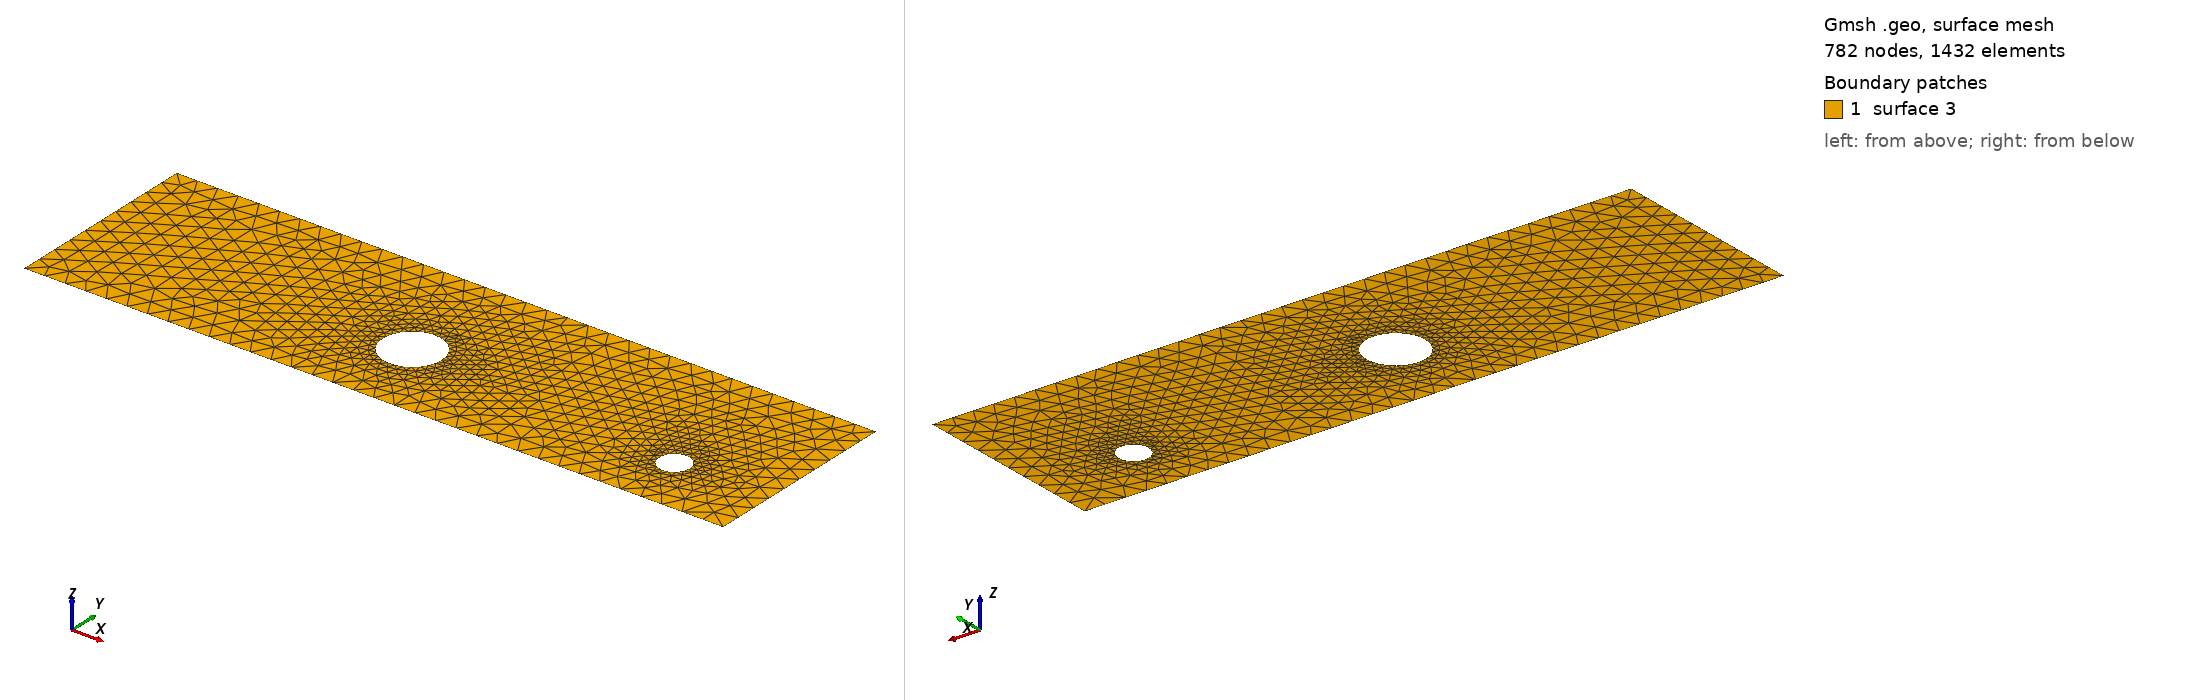

Gmsh geometry script, surface-meshed: 782 nodes, 1432 surface elements. Boundary patches (legend numbers): 1 surface 3. Left view from above one corner, right view from below the opposite corner. The script declares no physical surfaces, so the legend lists its geometric surfaces. The drawing asked Gmsh for element sizes between 1% and 20% of the model's largest extent; the script's own settings can give other sizes.

=== cad_492.geo (drawn) ===
//+
SetFactory("OpenCASCADE");
//+
Point(1) = {0.198751, -4.046867, 0.000000, 1.000000};
//+
Point(2) = {33.455601, -4.046867, 0.000000, 1.000000};
//+
Point(3) = {33.455601, 5.400572, 0.000000, 1.000000};
//+
Point(4) = {0.198751, 5.400572, 0.000000, 1.000000};
//+
Line(1) = {4, 1};
//+
Line(2) = {1, 2};
//+
Line(3) = {2, 3};
//+
Line(4) = {3, 4};
//+
Curve Loop(1) = {1, 2, 3, 4};
//+
Point(6) = {29.650341, -1.175900, 0.000000, 0.072066};
//+
Point(5) = {28.929678, -1.175900, 0.000000, 0.072066};
//+
Point(7) = {28.569347, -0.551788, 0.000000, 0.072066};
//+
Point(8) = {28.569347, -1.800012, 0.000000, 0.072066};
//+
Point(10) = {17.054141, -0.147307, 0.000000, 0.139049};
//+
Point(9) = {15.663652, -0.147307, 0.000000, 0.139049};
//+
Point(11) = {14.968408, 1.056892, 0.000000, 0.139049};
//+
Point(12) = {14.968408, -1.351506, 0.000000, 0.139049};
//+
Ellipse(5) = {6, 5, 7, 7};
//+
Ellipse(6) = {7, 5, 8, 8};
//+
Ellipse(7) = {8, 5, 6, 6};
//+
Curve Loop(2) = {5, 6, 7};
//+
Ellipse(8) = {10, 9, 11, 11};
//+
Ellipse(9) = {11, 9, 12, 12};
//+
Ellipse(10) = {12, 9, 10, 10};
//+
Curve Loop(3) = {8, 9, 10};
//+
Plane Surface(3) = {1, 2, 3};
//+
Physical Curve("INFLOW", 100) = {1};
//+
Physical Curve("OUTFLOW", 101) = {3};
//+
Physical Curve("WALL_BOUNDARY", 102) = {2, 4};
//+
Physical Curve("OBSTACLE", 103) = {5, 6, 7, 8, 9, 10};
